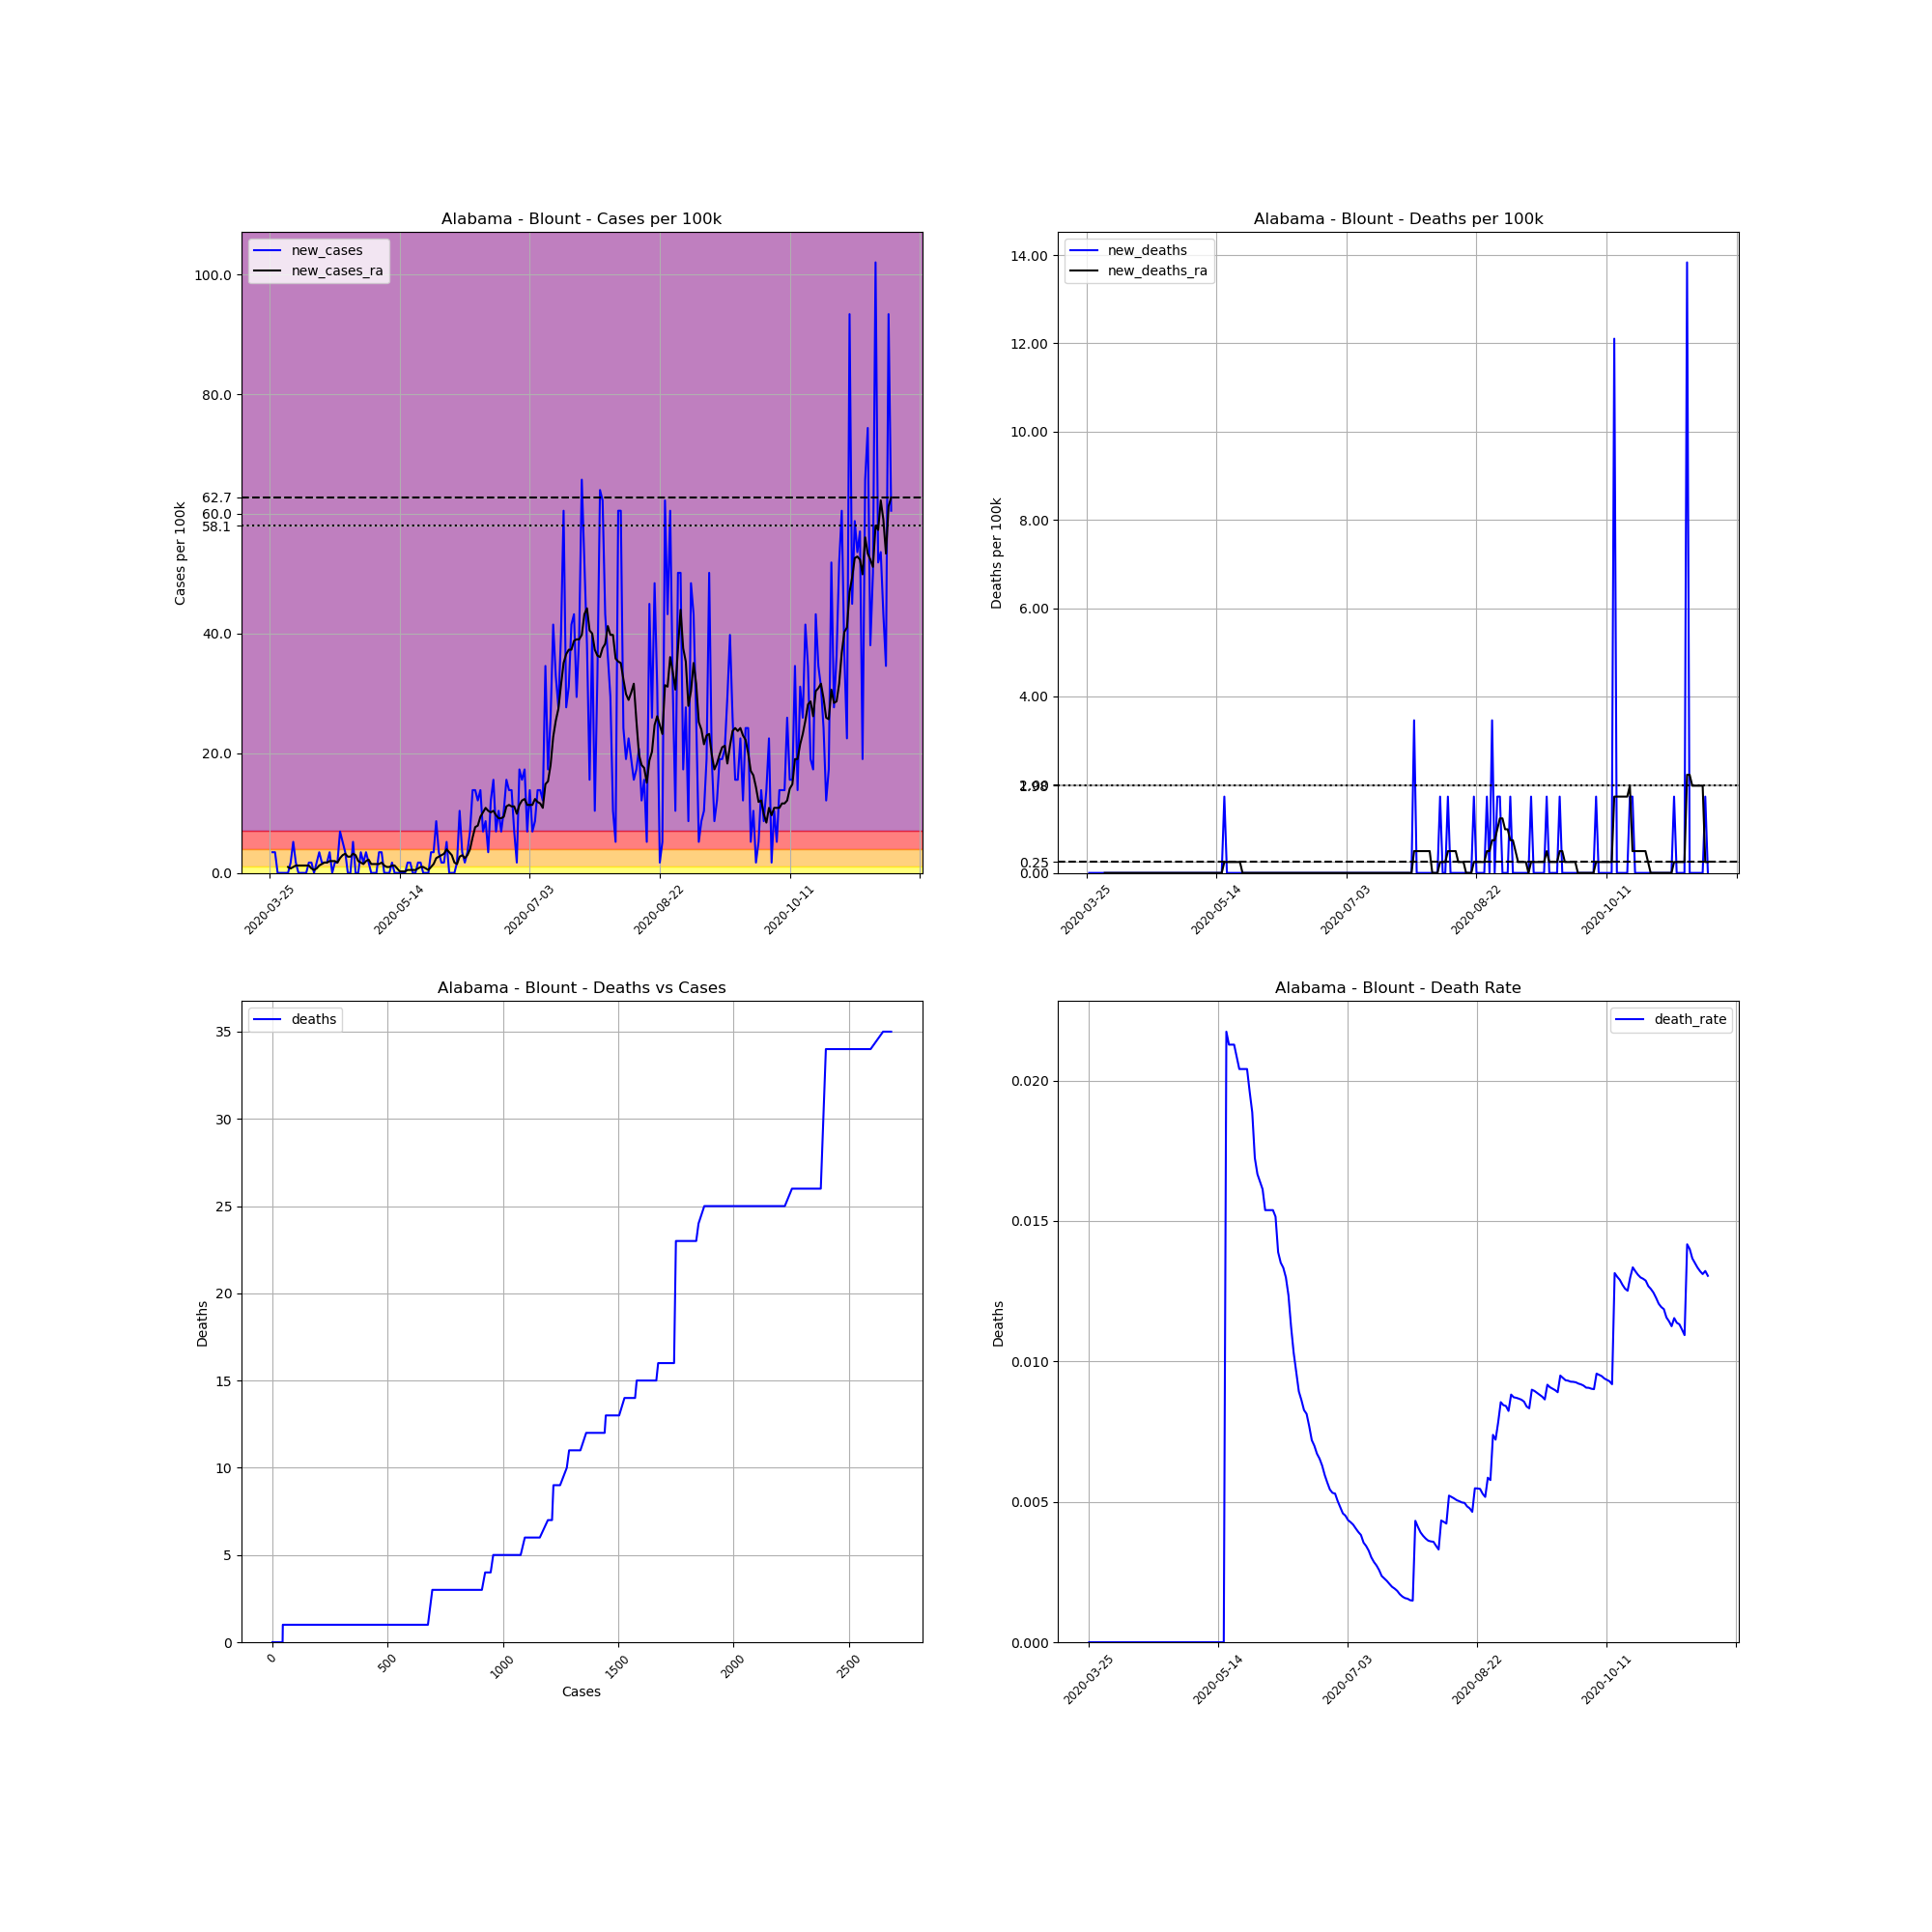

Source data for this figure (header and first rows):
, date, county, state, fips, cases, deaths, COUNTY, STNAME, CTYNAME, POPESTIMATE2019, cases_per_100k, deaths_per_100k, death_rate, new_cases, new_deaths, new_cases_ra, new_deaths_ra
329363, 2020-03-25, Blount, Alabama, 1009, 1, 0, 9, Alabama, Blount, 57826, 1.729, 0.0, 0.0, , , , 
329364, 2020-03-26, Blount, Alabama, 1009, 3, 0, 9, Alabama, Blount, 57826, 5.188, 0.0, 0.0, 3.459, 0.0, , 
329365, 2020-03-27, Blount, Alabama, 1009, 5, 0, 9, Alabama, Blount, 57826, 8.647, 0.0, 0.0, 3.459, 0.0, , 
329366, 2020-03-28, Blount, Alabama, 1009, 5, 0, 9, Alabama, Blount, 57826, 8.647, 0.0, 0.0, 0.0, 0.0, , 
329367, 2020-03-29, Blount, Alabama, 1009, 5, 0, 9, Alabama, Blount, 57826, 8.647, 0.0, 0.0, 0.0, 0.0, , 
329368, 2020-03-30, Blount, Alabama, 1009, 5, 0, 9, Alabama, Blount, 57826, 8.647, 0.0, 0.0, 0.0, 0.0, , 
329369, 2020-03-31, Blount, Alabama, 1009, 5, 0, 9, Alabama, Blount, 57826, 8.647, 0.0, 0.0, 0.0, 0.0, , 
329370, 2020-04-01, Blount, Alabama, 1009, 5, 0, 9, Alabama, Blount, 57826, 8.647, 0.0, 0.0, 0.0, 0.0, 0.9882, 0.0
329371, 2020-04-02, Blount, Alabama, 1009, 6, 0, 9, Alabama, Blount, 57826, 10.38, 0.0, 0.0, 1.729, 0.0, 0.7411, 0.0
329372, 2020-04-03, Blount, Alabama, 1009, 9, 0, 9, Alabama, Blount, 57826, 15.56, 0.0, 0.0, 5.188, 0.0, 0.9882, 0.0
329373, 2020-04-04, Blount, Alabama, 1009, 10, 0, 9, Alabama, Blount, 57826, 17.29, 0.0, 0.0, 1.729, 0.0, 1.235, 0.0
329374, 2020-04-05, Blount, Alabama, 1009, 10, 0, 9, Alabama, Blount, 57826, 17.29, 0.0, 0.0, 0.0, 0.0, 1.235, 0.0
329375, 2020-04-06, Blount, Alabama, 1009, 10, 0, 9, Alabama, Blount, 57826, 17.29, 0.0, 0.0, 0.0, 0.0, 1.235, 0.0
329376, 2020-04-07, Blount, Alabama, 1009, 10, 0, 9, Alabama, Blount, 57826, 17.29, 0.0, 0.0, 0.0, 0.0, 1.235, 0.0
329377, 2020-04-08, Blount, Alabama, 1009, 10, 0, 9, Alabama, Blount, 57826, 17.29, 0.0, 0.0, 0.0, 0.0, 1.235, 0.0
329378, 2020-04-09, Blount, Alabama, 1009, 11, 0, 9, Alabama, Blount, 57826, 19.02, 0.0, 0.0, 1.729, 0.0, 1.235, 0.0
329379, 2020-04-10, Blount, Alabama, 1009, 12, 0, 9, Alabama, Blount, 57826, 20.75, 0.0, 0.0, 1.729, 0.0, 0.7411, 0.0
329380, 2020-04-11, Blount, Alabama, 1009, 12, 0, 9, Alabama, Blount, 57826, 20.75, 0.0, 0.0, 0.0, 0.0, 0.4941, 0.0
329381, 2020-04-12, Blount, Alabama, 1009, 13, 0, 9, Alabama, Blount, 57826, 22.48, 0.0, 0.0, 1.729, 0.0, 0.7411, 0.0
329382, 2020-04-13, Blount, Alabama, 1009, 15, 0, 9, Alabama, Blount, 57826, 25.94, 0.0, 0.0, 3.459, 0.0, 1.235, 0.0
329383, 2020-04-14, Blount, Alabama, 1009, 16, 0, 9, Alabama, Blount, 57826, 27.67, 0.0, 0.0, 1.729, 0.0, 1.482, 0.0
329384, 2020-04-15, Blount, Alabama, 1009, 17, 0, 9, Alabama, Blount, 57826, 29.4, 0.0, 0.0, 1.729, 0.0, 1.729, 0.0
329385, 2020-04-16, Blount, Alabama, 1009, 18, 0, 9, Alabama, Blount, 57826, 31.13, 0.0, 0.0, 1.729, 0.0, 1.729, 0.0
329386, 2020-04-17, Blount, Alabama, 1009, 20, 0, 9, Alabama, Blount, 57826, 34.59, 0.0, 0.0, 3.459, 0.0, 1.976, 0.0
329387, 2020-04-18, Blount, Alabama, 1009, 20, 0, 9, Alabama, Blount, 57826, 34.59, 0.0, 0.0, 0.0, 0.0, 1.976, 0.0
329388, 2020-04-19, Blount, Alabama, 1009, 21, 0, 9, Alabama, Blount, 57826, 36.32, 0.0, 0.0, 1.729, 0.0, 1.976, 0.0
329389, 2020-04-20, Blount, Alabama, 1009, 22, 0, 9, Alabama, Blount, 57826, 38.05, 0.0, 0.0, 1.729, 0.0, 1.729, 0.0
329390, 2020-04-21, Blount, Alabama, 1009, 26, 0, 9, Alabama, Blount, 57826, 44.96, 0.0, 0.0, 6.917, 0.0, 2.47, 0.0
329391, 2020-04-22, Blount, Alabama, 1009, 29, 0, 9, Alabama, Blount, 57826, 50.15, 0.0, 0.0, 5.188, 0.0, 2.965, 0.0
329392, 2020-04-23, Blount, Alabama, 1009, 31, 0, 9, Alabama, Blount, 57826, 53.61, 0.0, 0.0, 3.459, 0.0, 3.212, 0.0
329393, 2020-04-24, Blount, Alabama, 1009, 31, 0, 9, Alabama, Blount, 57826, 53.61, 0.0, 0.0, 0.0, 0.0, 2.718, 0.0
329394, 2020-04-25, Blount, Alabama, 1009, 31, 0, 9, Alabama, Blount, 57826, 53.61, 0.0, 0.0, 0.0, 0.0, 2.718, 0.0
329395, 2020-04-26, Blount, Alabama, 1009, 34, 0, 9, Alabama, Blount, 57826, 58.8, 0.0, 0.0, 5.188, 0.0, 3.212, 0.0
329396, 2020-04-27, Blount, Alabama, 1009, 34, 0, 9, Alabama, Blount, 57826, 58.8, 0.0, 0.0, 0.0, 0.0, 2.965, 0.0
329397, 2020-04-28, Blount, Alabama, 1009, 34, 0, 9, Alabama, Blount, 57826, 58.8, 0.0, 0.0, 0.0, 0.0, 1.976, 0.0
329398, 2020-04-29, Blount, Alabama, 1009, 36, 0, 9, Alabama, Blount, 57826, 62.26, 0.0, 0.0, 3.459, 0.0, 1.729, 0.0
329399, 2020-04-30, Blount, Alabama, 1009, 37, 0, 9, Alabama, Blount, 57826, 63.99, 0.0, 0.0, 1.729, 0.0, 1.482, 0.0
329400, 2020-05-01, Blount, Alabama, 1009, 39, 0, 9, Alabama, Blount, 57826, 67.44, 0.0, 0.0, 3.459, 0.0, 1.976, 0.0
329401, 2020-05-02, Blount, Alabama, 1009, 40, 0, 9, Alabama, Blount, 57826, 69.17, 0.0, 0.0, 1.729, 0.0, 2.223, 0.0
329402, 2020-05-03, Blount, Alabama, 1009, 40, 0, 9, Alabama, Blount, 57826, 69.17, 0.0, 0.0, 0.0, 0.0, 1.482, 0.0
329403, 2020-05-04, Blount, Alabama, 1009, 40, 0, 9, Alabama, Blount, 57826, 69.17, 0.0, 0.0, 0.0, 0.0, 1.482, 0.0
329404, 2020-05-05, Blount, Alabama, 1009, 40, 0, 9, Alabama, Blount, 57826, 69.17, 0.0, 0.0, 0.0, 0.0, 1.482, 0.0
329405, 2020-05-06, Blount, Alabama, 1009, 42, 0, 9, Alabama, Blount, 57826, 72.63, 0.0, 0.0, 3.459, 0.0, 1.482, 0.0
329406, 2020-05-07, Blount, Alabama, 1009, 44, 0, 9, Alabama, Blount, 57826, 76.09, 0.0, 0.0, 3.459, 0.0, 1.729, 0.0
329407, 2020-05-08, Blount, Alabama, 1009, 44, 0, 9, Alabama, Blount, 57826, 76.09, 0.0, 0.0, 0.0, 0.0, 1.235, 0.0
329408, 2020-05-09, Blount, Alabama, 1009, 44, 0, 9, Alabama, Blount, 57826, 76.09, 0.0, 0.0, 0.0, 0.0, 0.9882, 0.0
329409, 2020-05-10, Blount, Alabama, 1009, 44, 0, 9, Alabama, Blount, 57826, 76.09, 0.0, 0.0, 0.0, 0.0, 0.9882, 0.0
329410, 2020-05-11, Blount, Alabama, 1009, 45, 0, 9, Alabama, Blount, 57826, 77.82, 0.0, 0.0, 1.729, 0.0, 1.235, 0.0
329411, 2020-05-12, Blount, Alabama, 1009, 45, 0, 9, Alabama, Blount, 57826, 77.82, 0.0, 0.0, 0.0, 0.0, 1.235, 0.0
329412, 2020-05-13, Blount, Alabama, 1009, 45, 0, 9, Alabama, Blount, 57826, 77.82, 0.0, 0.0, 0.0, 0.0, 0.7411, 0.0
329413, 2020-05-14, Blount, Alabama, 1009, 45, 0, 9, Alabama, Blount, 57826, 77.82, 0.0, 0.0, 0.0, 0.0, 0.247, 0.0
329414, 2020-05-15, Blount, Alabama, 1009, 45, 0, 9, Alabama, Blount, 57826, 77.82, 0.0, 0.0, 0.0, 0.0, 0.247, 0.0
329415, 2020-05-16, Blount, Alabama, 1009, 45, 0, 9, Alabama, Blount, 57826, 77.82, 0.0, 0.0, 0.0, 0.0, 0.247, 0.0
329416, 2020-05-17, Blount, Alabama, 1009, 46, 1, 9, Alabama, Blount, 57826, 79.55, 1.729, 0.02174, 1.729, 1.729, 0.4941, 0.247
329417, 2020-05-18, Blount, Alabama, 1009, 47, 1, 9, Alabama, Blount, 57826, 81.28, 1.729, 0.02128, 1.729, 0.0, 0.4941, 0.247
329418, 2020-05-19, Blount, Alabama, 1009, 47, 1, 9, Alabama, Blount, 57826, 81.28, 1.729, 0.02128, 0.0, 0.0, 0.4941, 0.247
329419, 2020-05-20, Blount, Alabama, 1009, 47, 1, 9, Alabama, Blount, 57826, 81.28, 1.729, 0.02128, 0.0, 0.0, 0.4941, 0.247
329420, 2020-05-21, Blount, Alabama, 1009, 48, 1, 9, Alabama, Blount, 57826, 83.01, 1.729, 0.02083, 1.729, 0.0, 0.7411, 0.247
329421, 2020-05-22, Blount, Alabama, 1009, 49, 1, 9, Alabama, Blount, 57826, 84.74, 1.729, 0.02041, 1.729, 0.0, 0.9882, 0.247
329422, 2020-05-23, Blount, Alabama, 1009, 49, 1, 9, Alabama, Blount, 57826, 84.74, 1.729, 0.02041, 0.0, 0.0, 0.9882, 0.247
... 180 more rows
